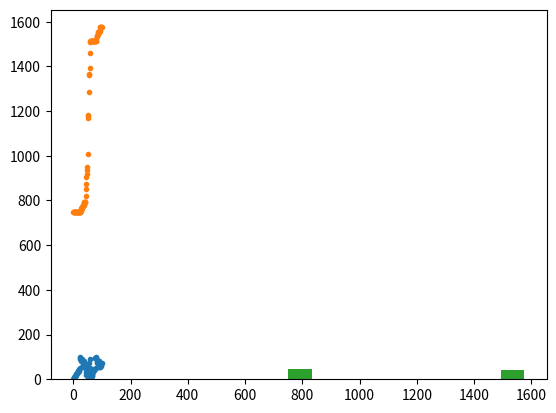

Here is the Python script that generated this plot:
# Prisoner's Dilemma
'''
Here we intend to create an ABM in concordance with:
Kristian Lindgren's 1991 paper Evolutionary Pheonomena in Simple Dynamics
'''
import numpy as np
import matplotlib.pyplot as plt
# from multiprocessing.dummy import Pool

results = [[(3, 3), (0, 5)], [(5, 0), (1, 1)]]
def game(a: bool, b: bool):
	# Prisoner's Dilemma game
	# a, b are boolean
	# 0: cooperate
	# 1: defect
	return results[a][b]


class Agent:

	def __init__(self, unique_id: int, games: int):
		self.unique_id = unique_id
		self.score = 0
		self.decision = np.random.randint(2)
		return

	def step(self, model):
		for agent in model.agents[self.unique_id+1:]:
			for game_id in range(model.games):
				a, b = game(self.decision, agent.decision)
				self.stratergise(game_id, agent.decision)

				model.scores[self.unique_id] += a
				model.scores[agent.unique_id] += b
		return

	def stratergise(self, game_id, verses):
		# redefine self.decision using memory and verses memory
		if np.random.rand() < .001:
			self.decision = np.random.randint(2)
		return


class Model:

	def __init__(self, population=100, games=5):
		self.population = population
		self.games = games
		self.agents = [Agent(unique_id, self.games) for unique_id in range(self.population)]
		return

	def step(self):
		self.scores = [0 for _ in range(self.population)]
		[agent.step(self) for agent in self.agents]
		self.resample()
		return

	def resample(self):
		# Threshold
		mean = sum(self.scores) / self.population
		std_dev = (sum([(score - mean)**2 for score in self.scores]) / self.population)**.5
		threshold = mean - std_dev

		# Sort
		ind_sort = sorted(enumerate(self.scores), key=lambda x:x[1])
		ind = [i[0] for i in ind_sort]
		sort = [i[1] for i in ind_sort]
		plt.plot(ind, '.')
		plt.plot(sort, '.')
		plt.show()

		# Resample
		index = [i[0] for i in ind_sort]
		j = 0
		for i, s in ind_sort:
			if s < threshold:
				index[i] = j
			else:
				j += 1
		return

	def batch(self, i=10):
		for _ in range(i):
			self.step()
			plt.hist(self.scores, bins=10)
			plt.pause(1)
		return


Model().batch(1)
